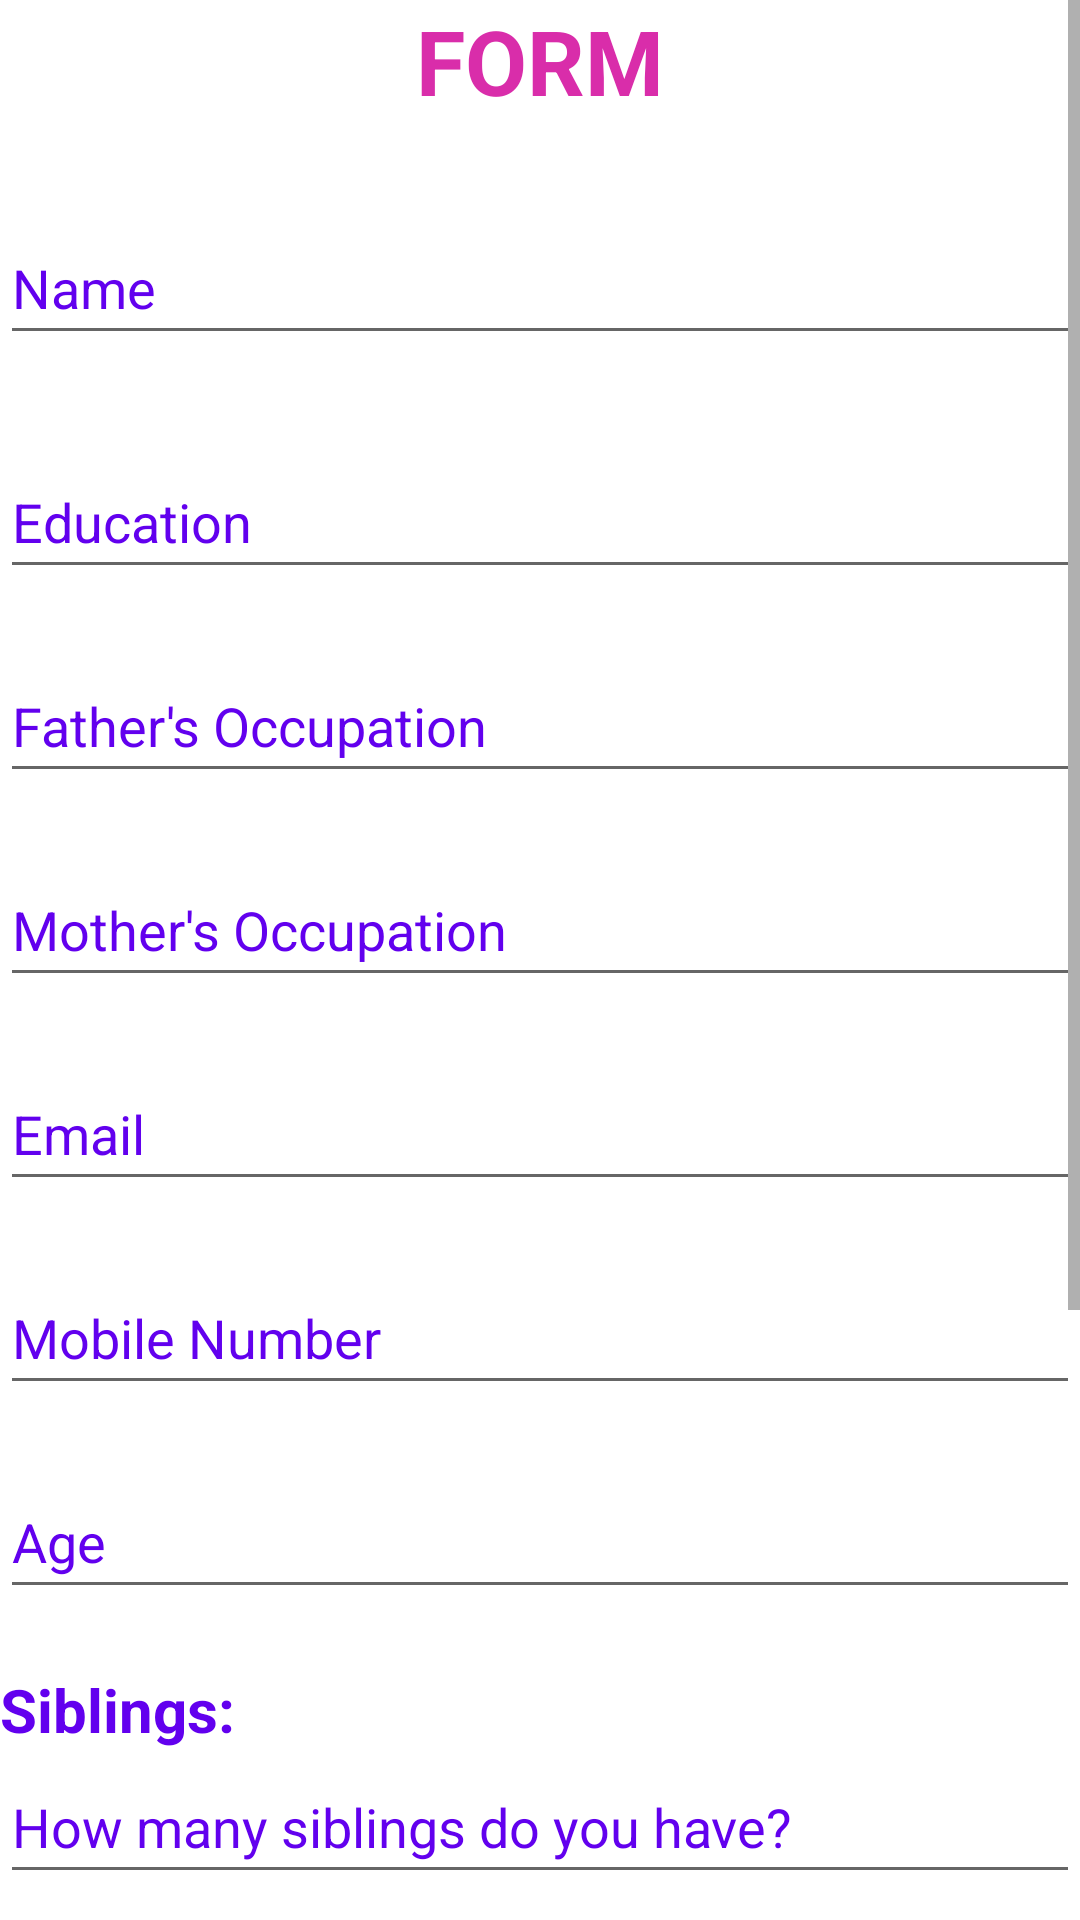

Android layout source for this screen:
<!-- AndroidManifest.xml: application theme Theme.Feelbetterapp -->
<!-- res/layout/activity_form.xml -->
<?xml version="1.0" encoding="utf-8"?>
<ScrollView xmlns:android="http://schemas.android.com/apk/res/android"
    xmlns:app="http://schemas.android.com/apk/res-auto"
    xmlns:tools="http://schemas.android.com/tools"
    android:layout_width="match_parent"
    android:layout_height="wrap_content"
    android:background="@drawable/background1"
    tools:context=".form">

    <LinearLayout
        android:layout_width="match_parent"
        android:layout_height="wrap_content"
        android:orientation="vertical">

    <TextView
        android:layout_width="match_parent"
        android:layout_height="wrap_content"
        android:text="FORM"
        android:textStyle="bold"
        android:gravity="center"
        android:textColor="@color/pink"
        android:textSize="30dp"/>

    <EditText
        android:id="@+id/name"
        android:layout_width="match_parent"
        android:layout_height="48dp"
        android:layout_marginTop="30dp"
        android:hint="Name"
        android:textColorHint="@color/purple_500" />

    <EditText
        android:id="@+id/education"
        android:layout_width="match_parent"
        android:layout_height="48dp"
        android:layout_below="@+id/sname"
        android:layout_marginTop="30dp"
        android:hint="Education"
        android:textColorHint="@color/purple_500" />

    <EditText
        android:id="@+id/fatherocc"
        android:layout_width="match_parent"
        android:layout_height="48dp"
        android:layout_below="@+id/education"
        android:layout_marginTop="20dp"
        android:hint="Father's Occupation"
        android:textColorHint="@color/purple_500" />

    <EditText
        android:id="@+id/motherocc"
        android:layout_width="match_parent"
        android:layout_height="48dp"
        android:layout_below="@+id/fatherocc"
        android:layout_marginTop="20dp"
        android:hint="Mother's Occupation"
        android:textColorHint="@color/purple_500" />

    <EditText
        android:id="@+id/email"
        android:layout_width="match_parent"
        android:layout_height="48dp"
        android:layout_below="@+id/motherocc"
        android:layout_marginTop="20dp"
        android:hint="Email"
        android:textColorHint="@color/purple_500" />

        <EditText
            android:id="@+id/phone"
            android:layout_width="match_parent"
            android:layout_height="48dp"
            android:layout_below="@+id/email"
            android:layout_marginTop="20dp"
            android:hint="Mobile Number"
            android:textColorHint="@color/purple_500" />

        <EditText
            android:id="@+id/age"
            android:layout_width="match_parent"
            android:layout_height="48dp"
            android:layout_below="@+id/phone"
            android:layout_marginTop="20dp"
            android:hint="Age"
            android:inputType="number"
            android:textColorHint="@color/purple_500" />
        <TextView
        android:id="@+id/siblings"
        android:layout_width="match_parent"
        android:layout_height="wrap_content"
        android:layout_below="@+id/email"
        android:layout_marginTop="20dp"
        android:text="Siblings:"
        android:textColor="@color/purple_500"
        android:textSize="20dp"
        android:textStyle="bold" />

    <EditText
        android:layout_width="match_parent"
        android:layout_height="wrap_content"
        android:layout_below="@+id/siblings"
        android:hint="How many siblings do you have?"
        android:inputType="number"
        android:minHeight="48dp"
        android:textColorHint="@color/purple_500" />

    <TextView
        android:id="@+id/gender"
        android:layout_width="match_parent"
        android:layout_height="wrap_content"
        android:layout_marginTop="20dp"
        android:text="Gender:"
        android:textColor="@color/purple_500"
        android:textSize="20dp"
        android:textStyle="bold"
        android:layout_below="@+id/siblings"/>

    <RadioButton
        android:id="@+id/radio_1"
        android:layout_width="match_parent"
        android:layout_height="wrap_content"
        android:layout_below="@+id/gender"
        android:text="Male"
        android:textColor="@color/purple_500"
        android:textSize="20dp"
        tools:ignore="TextSizeCheck" />

    <RadioButton
        android:id="@+id/radio_2"
        android:layout_width="match_parent"
        android:layout_height="wrap_content"
        android:layout_below="@+id/radio_1"
        android:text="Female"
        android:textColor="@color/purple_500"
        android:textSize="20dp"
        tools:ignore="TextSizeCheck" />

    <RadioButton
        android:id="@+id/radio_3"
        android:layout_width="match_parent"
        android:layout_height="wrap_content"
        android:layout_below="@+id/radio_2"
        android:text="Transgender"
        android:textColor="@color/purple_500"
        android:textSize="20dp"
        tools:ignore="TextSizeCheck" />

    <Button
        android:layout_width="match_parent"
        android:layout_height="wrap_content"
        android:text="SUBMIT"
        android:id="@+id/subform"
        android:layout_below="@id/radio_3"/>

        <Button
            android:layout_width="match_parent"
            android:layout_height="wrap_content"
            android:text="LOGIN"
            android:layout_marginTop="20dp"
            android:id="@+id/sublogin"
            android:layout_below="@id/subform"/>


    </LinearLayout>





</ScrollView>
<!-- resources referenced by this layout -->
<resources>
  <color name="pink">#D92DAA</color>
  <color name="purple_500">#FF6200EE</color>
  <style name="Theme.Feelbetterapp" parent="Theme.MaterialComponents.Light.NoActionBar">
          
          <item name="colorPrimary">@color/purple_500</item>
          <item name="colorPrimaryVariant">@color/purple_700</item>
          <item name="colorOnPrimary">@color/white</item>
          
          <item name="colorSecondary">@color/teal_200</item>
          <item name="colorSecondaryVariant">@color/teal_700</item>
          <item name="colorOnSecondary">@color/black</item>
          
          <item name="android:statusBarColor">?attr/colorPrimaryVariant</item>
          
      </style>
  <color name="purple_700">#FF3700B3</color>
  <color name="white">#FFFFFFFF</color>
  <color name="teal_200">#FF03DAC5</color>
  <color name="teal_700">#FF018786</color>
  <color name="black">#FF000000</color>
</resources>
